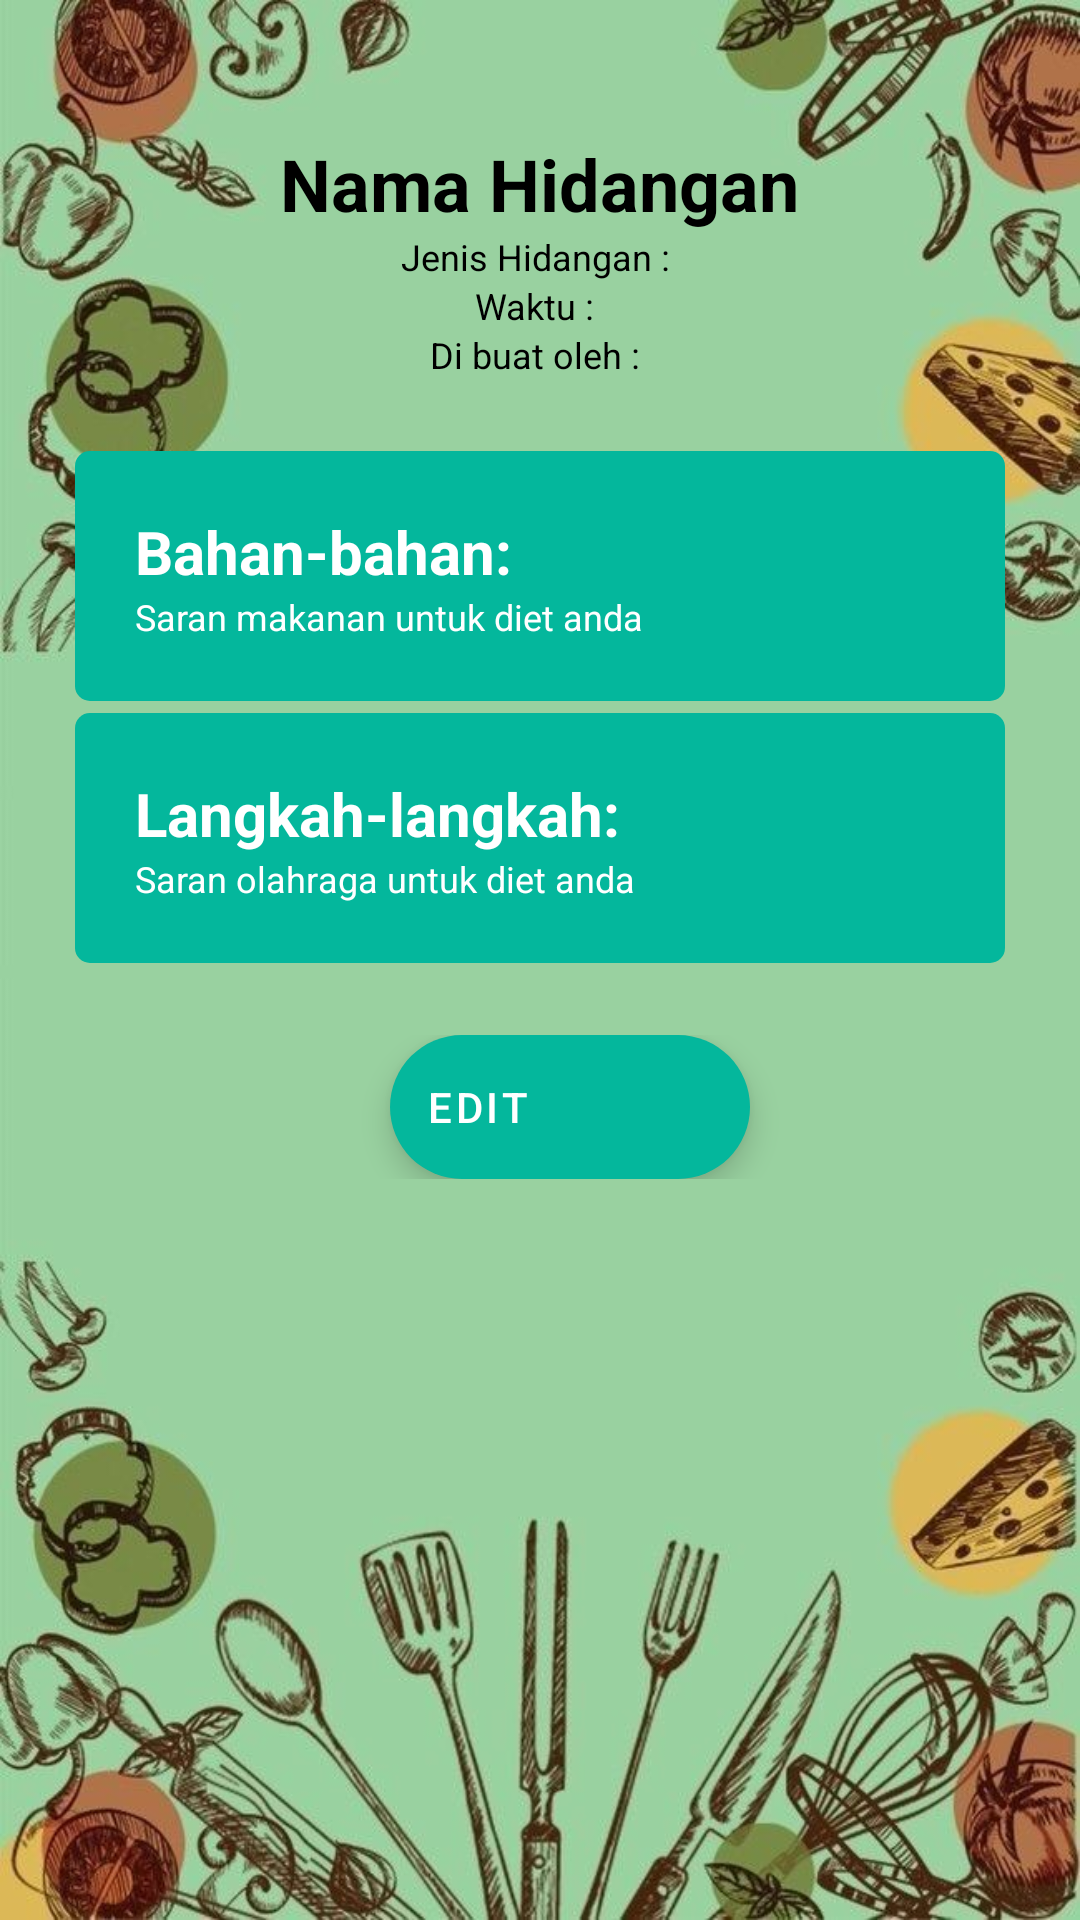

Produce the Android XML layout that renders to this screen, including the resource entries it uses.
<!-- AndroidManifest.xml: application theme Theme.RecipeApp -->
<!-- res/layout/activity_detail.xml -->
<?xml version="1.0" encoding="utf-8"?>
<ScrollView xmlns:app="http://schemas.android.com/apk/res-auto"
    xmlns:tools="http://schemas.android.com/tools"
    android:layout_width="match_parent"
    android:layout_height="match_parent"
    android:background="@drawable/bg1"
    xmlns:android="http://schemas.android.com/apk/res/android">
<LinearLayout
    android:layout_width="match_parent"
    android:layout_height="wrap_content"
    android:orientation="vertical"
    android:padding="25dp"

    tools:context=".DetailActivity">






            <LinearLayout
                android:layout_width="match_parent"
                android:layout_height="wrap_content"
                android:gravity="center"
                android:orientation="vertical"
                android:layout_marginBottom="4dp"
                android:padding="20dp">

                <LinearLayout
                    android:layout_width="wrap_content"
                    android:layout_height="wrap_content"
                    android:orientation="horizontal">
                <TextView
                    android:id="@+id/dt_id"
                    android:layout_width="wrap_content"
                    android:layout_height="wrap_content"
                    android:visibility="gone" />
                <TextView
                    android:id="@+id/dt_nama_hidangan"
                    android:layout_width="match_parent"
                    android:layout_height="wrap_content"
                    android:text="Nama Hidangan"
                    android:textColor="@color/black"
                    android:textSize="24sp"
                    android:textStyle="bold" />
                </LinearLayout>


                <LinearLayout
                    android:layout_width="wrap_content"
                    android:layout_height="wrap_content"
                    android:orientation="horizontal">
                    <TextView
                        android:layout_width="wrap_content"
                        android:layout_height="wrap_content"
                        android:gravity="bottom"
                        android:text="Jenis Hidangan : "
                        android:textColor="@color/black"
                        android:textSize="12sp" />
                    <TextView
                        android:id="@+id/dt_jenis_hidangan"
                        android:layout_width="wrap_content"
                        android:layout_height="wrap_content"
                        android:gravity="bottom"
                        android:textColor="@color/black"
                        android:textSize="12sp" />
                </LinearLayout>
                <LinearLayout
                    android:layout_width="wrap_content"
                    android:layout_height="wrap_content"
                    android:orientation="horizontal">
                    <TextView
                        android:layout_width="wrap_content"
                        android:layout_height="wrap_content"
                        android:gravity="bottom"
                        android:text="Waktu : "
                        android:textColor="@color/black"
                        android:textSize="12sp" />
                    <TextView
                        android:id="@+id/dt_durasi"
                        android:layout_width="wrap_content"
                        android:layout_height="wrap_content"
                        android:gravity="bottom"
                        android:textColor="@color/black"
                        android:textSize="12sp" />
                </LinearLayout>
                <LinearLayout
                    android:layout_width="wrap_content"
                    android:layout_height="wrap_content"
                    android:orientation="horizontal">
                    <TextView
                        android:layout_width="wrap_content"
                        android:layout_height="wrap_content"
                        android:gravity="bottom"
                        android:text="Di buat oleh : "
                        android:textColor="@color/black"
                        android:textSize="12sp" />
                    <TextView
                        android:id="@+id/dt_nama_pembuat"
                        android:layout_width="wrap_content"
                        android:layout_height="wrap_content"
                        android:gravity="bottom"
                        android:textColor="@color/black"
                        android:textSize="12sp" />
                </LinearLayout>
            </LinearLayout>




            <LinearLayout
                android:layout_width="match_parent"
                android:layout_height="wrap_content"
                android:gravity="bottom"
                android:orientation="vertical"
                android:paddingLeft="20dp"
                android:paddingTop="20dp"
                android:paddingRight="0dp"
                android:paddingBottom="20dp"
                android:layout_marginBottom="4dp"
                android:background="@drawable/border1">

                <TextView
                    android:layout_width="match_parent"
                    android:layout_height="wrap_content"
                    android:text="Bahan-bahan:"
                    android:textColor="@color/white"
                    android:textSize="20sp"
                    android:textStyle="bold" />

                <TextView
                    android:id="@+id/dt_bahan"
                    android:layout_width="match_parent"
                    android:layout_height="wrap_content"
                    android:text="Saran makanan untuk diet anda"
                    android:textColor="@color/white"
                    android:textSize="12sp" />
            </LinearLayout>


            <LinearLayout
                android:layout_width="match_parent"
                android:layout_height="wrap_content"
                android:gravity="bottom"
                android:orientation="vertical"
                android:paddingLeft="20dp"
                android:paddingTop="20dp"
                android:paddingBottom="20dp"
                android:layout_marginBottom="4dp"
                android:background="@drawable/border1">

                <TextView
                    android:id="@+id/textView8"
                    android:layout_width="match_parent"
                    android:layout_height="wrap_content"
                    android:text="Langkah-langkah:"
                    android:textColor="@color/white"
                    android:textSize="20sp"
                    android:textStyle="bold" />

                <TextView
                    android:id="@+id/dt_langkah"
                    android:layout_width="match_parent"
                    android:layout_height="wrap_content"
                    android:text="Saran olahraga untuk diet anda"
                    android:textColor="@color/white"
                    android:textSize="12sp" />
            </LinearLayout>

    <LinearLayout
        android:layout_width="match_parent"
        android:layout_height="wrap_content"
        android:gravity="center"
        android:orientation="vertical"
        android:paddingLeft="20dp"
        android:paddingTop="20dp"
        android:paddingBottom="20dp"
        android:layout_marginBottom="4dp">
    <com.google.android.material.floatingactionbutton.ExtendedFloatingActionButton
        android:id="@+id/btn_main_edit"
        android:layout_width="wrap_content"
        android:layout_height="wrap_content"
        android:text="Edit"
        android:textColor="@color/white"
        app:backgroundTint="@color/hejokolot"
        app:icon="@drawable/ic_baseline_add_circle_outline_24"
        app:iconTint="@color/white"
        app:layout_constraintBottom_toBottomOf="parent"
        app:layout_constraintEnd_toEndOf="parent"
        app:layout_constraintHorizontal_bias="0.498"
        app:layout_constraintStart_toStartOf="parent"

        app:layout_constraintTop_toTopOf="parent"
        app:layout_constraintVertical_bias="0.958"
        app:layout_goneMarginBottom="16dp" />
    </LinearLayout>

</LinearLayout>
</ScrollView>
<!-- resources referenced by this layout -->
<resources>
  <color name="black">#FF000000</color>
  <color name="hejokolot">#04b79c</color>
  <color name="white">#FFFFFFFF</color>
  <!-- drawable bg1: jpg bitmap (drawable-v24, 76632 bytes) -->
  <!-- drawable border1 (drawable) -->
  <?xml version="1.0" encoding="utf-8"?>
  <shape xmlns:android="http://schemas.android.com/apk/res/android" android:shape="rectangle" >
          <solid android:color="@color/hejokolot" />
  
      
      <corners android:radius="5dp"/>
  </shape>
  <style name="Theme.RecipeApp" parent="Theme.MaterialComponents.DayNight.NoActionBar">
          
          <item name="colorPrimary">@color/purple_500</item>
          <item name="colorPrimaryVariant">@color/purple_700</item>
          <item name="colorOnPrimary">@color/white</item>
          
          <item name="colorSecondary">@color/teal_200</item>
          <item name="colorSecondaryVariant">@color/teal_700</item>
          <item name="colorOnSecondary">@color/black</item>
          
          <item name="android:statusBarColor" tools:targetApi="l">?attr/colorPrimaryVariant</item>
          
      </style>
  <color name="purple_500">#FF6200EE</color>
  <color name="purple_700">#FF3700B3</color>
  <color name="teal_200">#FF03DAC5</color>
  <color name="teal_700">#FF018786</color>
</resources>
